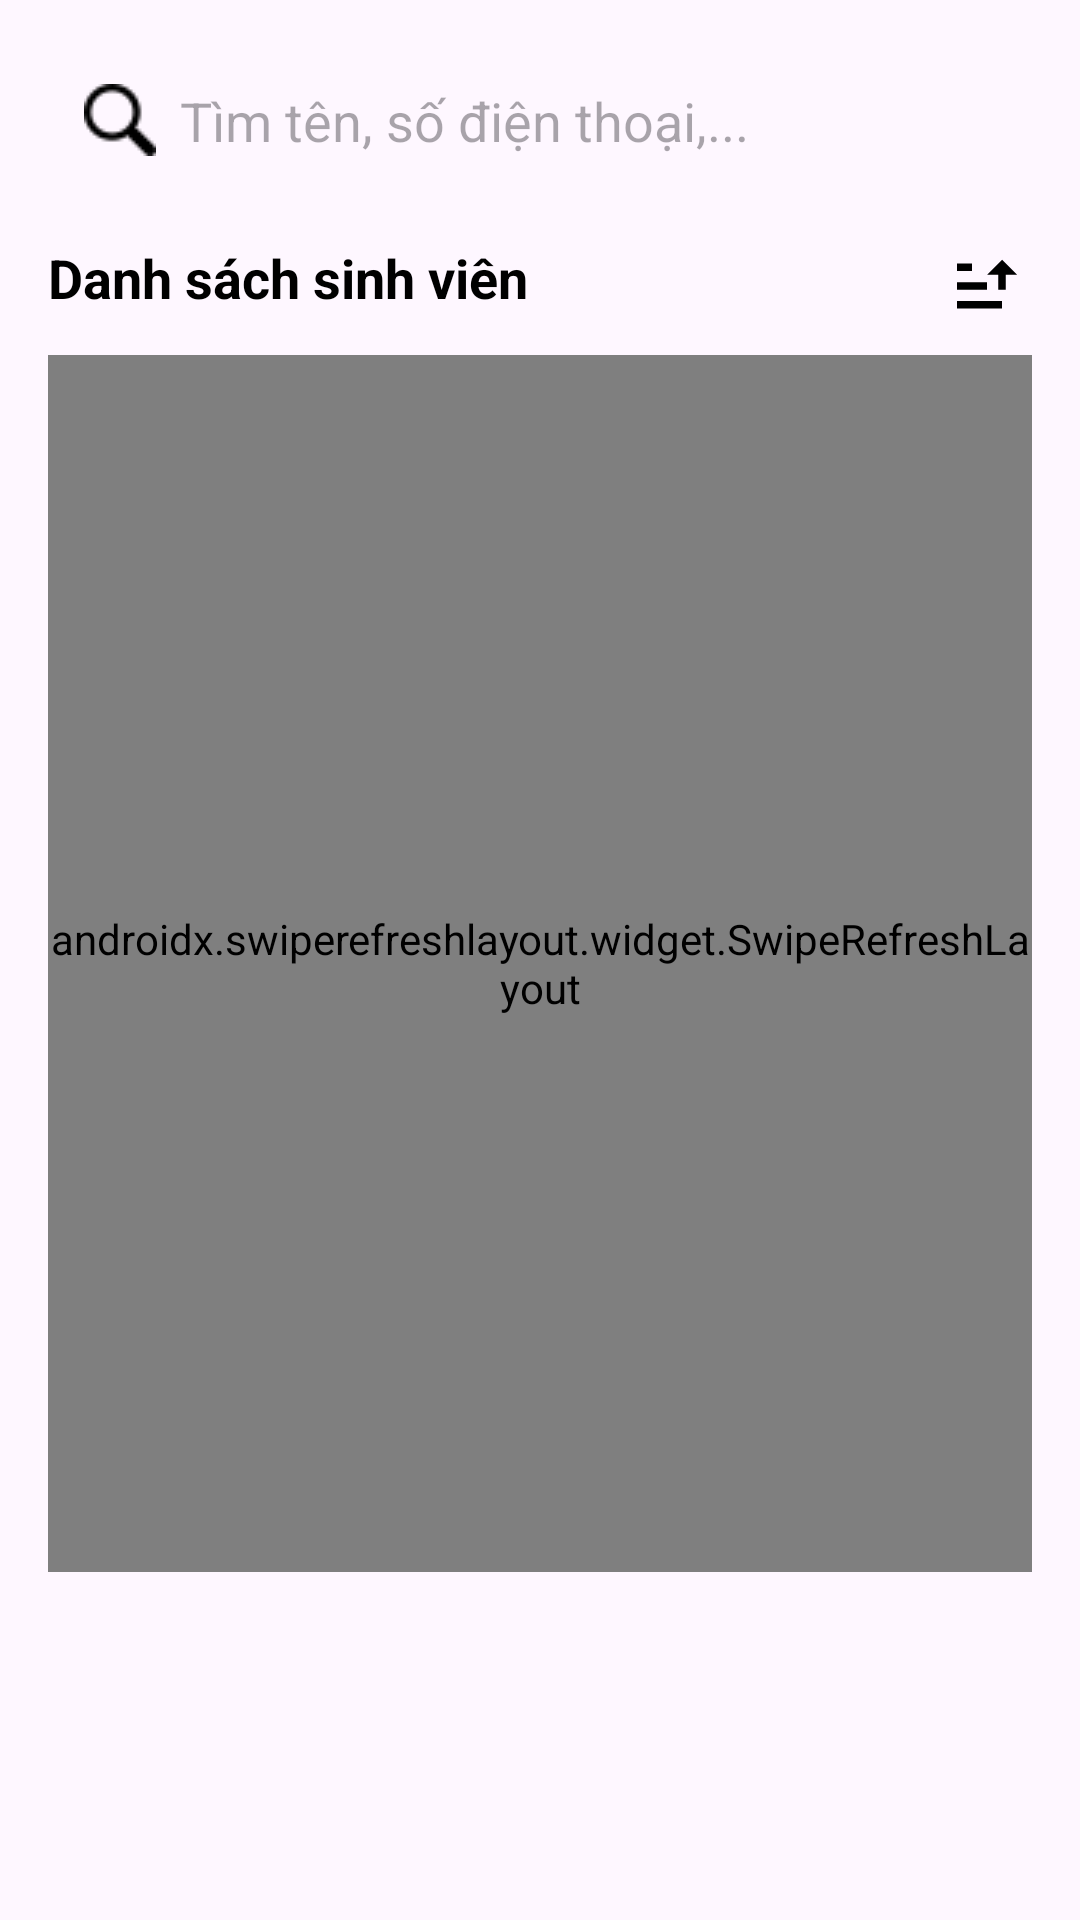

This screen was rendered from an Android layout file. Write that file and the resources it references.
<!-- AndroidManifest.xml: application theme Theme.TLUContact_canhan -->
<!-- res/layout/fragment_student.xml -->
<?xml version="1.0" encoding="utf-8"?>
<LinearLayout
    xmlns:android="http://schemas.android.com/apk/res/android"
    android:layout_width="match_parent"
    android:layout_height="match_parent"
    android:orientation="vertical"
    xmlns:app="http://schemas.android.com/apk/res-auto"
    android:padding="16dp">

    
    <EditText
        android:id="@+id/etStudentSearch"
        android:layout_width="match_parent"
        android:layout_height="wrap_content"
        android:hint="Tìm tên, số điện thoại,..."
        android:padding="12dp"
        android:background="@drawable/search_background"
        android:drawableStart="@drawable/magnifying_glass"
        android:drawablePadding="8dp"/>

    <LinearLayout
        android:layout_width="match_parent"
        android:layout_height="wrap_content"
        android:layout_marginTop="16dp"
        android:orientation="horizontal">

        <TextView
            android:layout_width="wrap_content"
            android:layout_height="wrap_content"
            android:layout_weight="1"
            android:text="Danh sách sinh viên"
            android:textSize="18sp"
            android:textStyle="bold"
            android:textColor="@android:color/black"/>

        
        <ImageButton
            android:id="@+id/btnSort"
            android:layout_width="wrap_content"
            android:layout_height="wrap_content"
            android:layout_gravity="end"
            android:layout_marginTop="8dp"
            android:background="@android:color/transparent"
            android:src="@drawable/ic_sort_ascending"
            android:contentDescription="Sắp xếp"/>

    </LinearLayout>

    <ProgressBar
        android:id="@+id/progressBar"
        android:layout_width="wrap_content"
        android:layout_height="wrap_content"
        android:layout_gravity="center"
        android:visibility="gone"
        app:layout_constraintTop_toTopOf="parent"
        app:layout_constraintBottom_toBottomOf="parent"
        app:layout_constraintStart_toStartOf="parent"
        app:layout_constraintEnd_toEndOf="parent" />

    <androidx.swiperefreshlayout.widget.SwipeRefreshLayout
        android:id="@+id/swipeRefreshLayout"
        android:layout_width="match_parent"
        android:layout_height="match_parent"
        android:layout_marginBottom="100dp">

        
        <androidx.recyclerview.widget.RecyclerView
            android:id="@+id/rvStudent"
            android:layout_width="match_parent"
            android:layout_height="match_parent" />

    </androidx.swiperefreshlayout.widget.SwipeRefreshLayout>
</LinearLayout>
<!-- resources referenced by this layout -->
<resources>
  <!-- drawable ic_sort_ascending (drawable) -->
  <vector xmlns:android="http://schemas.android.com/apk/res/android"
      android:width="30dp"
      android:height="30dp"
      android:viewportWidth="24"
      android:viewportHeight="24">
      <path
          android:fillColor="#000000"
          android:pathData="M4,18h12v-2H4v2zM4,13h8v-2H4v2zM4,8h4V6H4v2zM16,5l4,4h-3v4h-2V9h-3L16,5z"/>
  </vector>
  <!-- drawable magnifying_glass: png bitmap (drawable, 543 bytes) -->
  <style name="Theme.TLUContact_canhan" parent="Base.Theme.TLUContact_canhan" />
  <style name="Base.Theme.TLUContact_canhan" parent="Theme.Material3.DayNight.NoActionBar">
          
          
      </style>
</resources>
